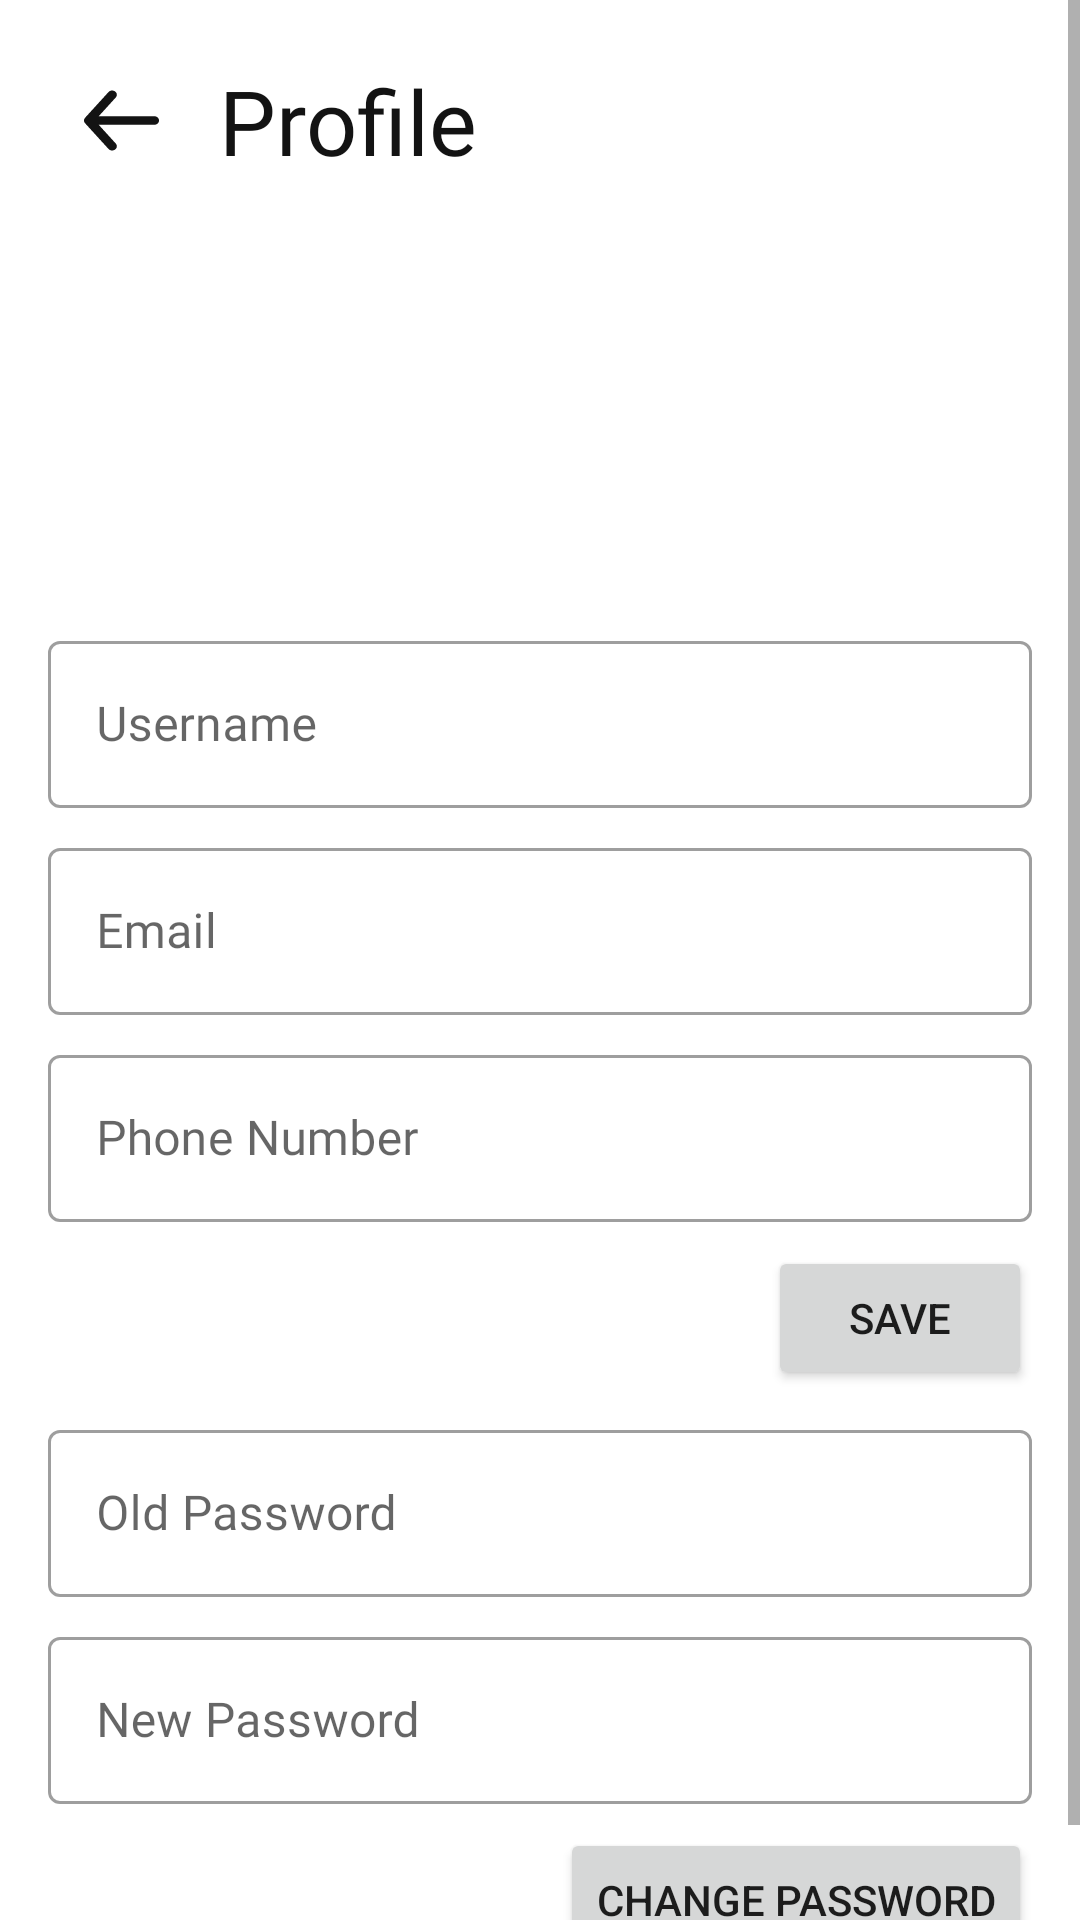

Reconstruct the res/layout file that produces this screen, plus the resources it refers to.
<!-- AndroidManifest.xml: application theme Theme.MedicTime -->
<!-- res/layout/activity_profile.xml -->
<?xml version="1.0" encoding="utf-8"?>
<ScrollView xmlns:android="http://schemas.android.com/apk/res/android"
    xmlns:app="http://schemas.android.com/apk/res-auto"
    xmlns:tools="http://schemas.android.com/tools"
    android:layout_width="match_parent"
    android:layout_height="match_parent"
    android:fillViewport="true"
    tools:context=".ui.profile.ProfileActivity">

    <androidx.constraintlayout.widget.ConstraintLayout
        android:layout_width="match_parent"
        android:layout_height="wrap_content"
        android:paddingBottom="16dp">

        <androidx.appcompat.widget.AppCompatImageButton
            android:id="@+id/btn_back"
            android:backgroundTint="@color/white"
            android:layout_width="wrap_content"
            android:layout_height="wrap_content"
            android:layout_marginHorizontal="16dp"
            android:src="@drawable/ic_arrow_back"
            android:tint="@color/black"
            app:layout_constraintTop_toTopOf="@+id/title"
            app:layout_constraintBottom_toBottomOf="@+id/title"
            app:layout_constraintStart_toStartOf="parent"/>

        <TextView
            android:id="@+id/title"
            android:layout_width="0dp"
            android:layout_height="wrap_content"
            android:layout_marginHorizontal="8dp"
            android:layout_marginVertical="20dp"
            android:fontFamily="@font/psjextrabold"
            android:text="@string/profile"
            android:textColor="@color/black"
            android:textSize="30sp"
            app:layout_constraintTop_toTopOf="parent"
            app:layout_constraintStart_toEndOf="@id/btn_back"
            app:layout_constraintEnd_toStartOf="@+id/about_us"
            app:layout_constraintHorizontal_chainStyle="packed"/>

        <androidx.appcompat.widget.AppCompatImageButton
            android:id="@+id/about_us"
            android:backgroundTint="@color/white"
            android:layout_width="wrap_content"
            android:layout_height="wrap_content"
            android:layout_marginEnd="8dp"
            android:src="@drawable/ic_baseline_info_24"
            android:tint="@color/orange_500"
            app:layout_constraintTop_toTopOf="@id/title"
            app:layout_constraintBottom_toBottomOf="@+id/title"
            app:layout_constraintStart_toEndOf="@+id/title"
            app:layout_constraintEnd_toStartOf="@+id/btn_logout"
            app:layout_constraintHorizontal_chainStyle="packed"/>

        <androidx.appcompat.widget.AppCompatImageButton
            android:id="@+id/btn_logout"
            android:backgroundTint="@color/white"
            android:layout_width="wrap_content"
            android:layout_height="wrap_content"
            android:layout_marginEnd="16dp"
            android:src="@drawable/ic_baseline_logout_24"
            android:tint="#F05454"
            app:layout_constraintTop_toTopOf="@id/about_us"
            app:layout_constraintBottom_toBottomOf="@+id/about_us"
            app:layout_constraintStart_toEndOf="@+id/about_us"
            app:layout_constraintEnd_toEndOf="parent"/>

        <androidx.appcompat.widget.AppCompatImageView
            android:id="@+id/image"
            android:layout_width="132dp"
            android:layout_height="132dp"
            android:layout_marginTop="8dp"
            android:layout_marginHorizontal="16dp"
            android:src="@drawable/ic_baseline_account_circle_24"
            android:tint="@color/orange_500"
            app:layout_constraintTop_toBottomOf="@+id/title"
            app:layout_constraintStart_toStartOf="parent"
            app:layout_constraintEnd_toEndOf="parent"/>

        <com.google.android.material.textfield.TextInputLayout
            android:id="@+id/input_username"
            android:layout_width="0dp"
            android:layout_height="wrap_content"
            android:layout_marginTop="8dp"
            android:layout_marginHorizontal="16dp"
            android:hint="@string/username"
            app:layout_constraintTop_toBottomOf="@+id/image"
            app:layout_constraintStart_toStartOf="parent"
            app:layout_constraintEnd_toEndOf="parent"
            style="@style/Widget.MaterialComponents.TextInputLayout.OutlinedBox">

            <com.google.android.material.textfield.TextInputEditText
                android:fontFamily="@font/psjmedium"
                android:layout_width="match_parent"
                android:layout_height="wrap_content"
                android:inputType="text"/>

        </com.google.android.material.textfield.TextInputLayout>

        <com.google.android.material.textfield.TextInputLayout
            android:id="@+id/input_email"
            android:layout_width="0dp"
            android:layout_height="wrap_content"
            android:layout_marginTop="8dp"
            android:layout_marginHorizontal="16dp"
            android:hint="@string/email"
            app:layout_constraintTop_toBottomOf="@+id/input_username"
            app:layout_constraintStart_toStartOf="parent"
            app:layout_constraintEnd_toEndOf="parent"
            style="@style/Widget.MaterialComponents.TextInputLayout.OutlinedBox">

            <com.google.android.material.textfield.TextInputEditText
                android:fontFamily="@font/psjmedium"
                android:layout_width="match_parent"
                android:layout_height="wrap_content"
                android:inputType="textEmailAddress"/>

        </com.google.android.material.textfield.TextInputLayout>

        <com.google.android.material.textfield.TextInputLayout
            android:id="@+id/input_phone"
            android:layout_width="0dp"
            android:layout_height="wrap_content"
            android:layout_marginTop="8dp"
            android:layout_marginHorizontal="16dp"
            android:hint="@string/phone_number"
            app:layout_constraintTop_toBottomOf="@+id/input_email"
            app:layout_constraintStart_toStartOf="parent"
            app:layout_constraintEnd_toEndOf="parent"
            style="@style/Widget.MaterialComponents.TextInputLayout.OutlinedBox">

            <com.google.android.material.textfield.TextInputEditText
                android:fontFamily="@font/psjmedium"
                android:layout_width="match_parent"
                android:layout_height="wrap_content"
                android:inputType="phone"/>

        </com.google.android.material.textfield.TextInputLayout>

        <Button
            android:id="@+id/btn_save"
            android:layout_width="wrap_content"
            android:layout_height="wrap_content"
            android:layout_marginTop="8dp"
            android:layout_marginEnd="16dp"
            android:text="@string/save"
            app:layout_constraintTop_toBottomOf="@+id/input_phone"
            app:layout_constraintEnd_toEndOf="parent" />

        <com.google.android.material.textfield.TextInputLayout
            android:id="@+id/input_old_password"
            android:layout_width="0dp"
            android:layout_height="wrap_content"
            android:layout_marginTop="8dp"
            android:layout_marginHorizontal="16dp"
            android:hint="@string/old_password"
            app:layout_constraintTop_toBottomOf="@+id/btn_save"
            app:layout_constraintStart_toStartOf="parent"
            app:layout_constraintEnd_toEndOf="parent"
            style="@style/Widget.MaterialComponents.TextInputLayout.OutlinedBox">

            <com.google.android.material.textfield.TextInputEditText
                android:fontFamily="@font/psjmedium"
                android:layout_width="match_parent"
                android:layout_height="wrap_content"
                android:inputType="textPassword"/>

        </com.google.android.material.textfield.TextInputLayout>

        <com.google.android.material.textfield.TextInputLayout
            android:id="@+id/input_new_password"
            android:layout_width="0dp"
            android:layout_height="wrap_content"
            android:layout_marginTop="8dp"
            android:layout_marginHorizontal="16dp"
            android:hint="@string/new_password"
            app:layout_constraintTop_toBottomOf="@+id/input_old_password"
            app:layout_constraintStart_toStartOf="parent"
            app:layout_constraintEnd_toEndOf="parent"
            style="@style/Widget.MaterialComponents.TextInputLayout.OutlinedBox">

            <com.google.android.material.textfield.TextInputEditText
                android:fontFamily="@font/psjmedium"
                android:layout_width="match_parent"
                android:layout_height="wrap_content"
                android:inputType="textPassword"/>

        </com.google.android.material.textfield.TextInputLayout>

        <Button
            android:id="@+id/btn_password"
            android:layout_width="wrap_content"
            android:layout_height="wrap_content"
            android:layout_marginTop="8dp"
            android:layout_marginEnd="16dp"
            android:text="@string/change_password"
            app:layout_constraintTop_toBottomOf="@+id/input_new_password"
            app:layout_constraintEnd_toEndOf="parent"/>

    </androidx.constraintlayout.widget.ConstraintLayout>

</ScrollView>
<!-- resources referenced by this layout -->
<resources>
  <color name="black">#FF131313</color>
  <color name="orange_500">#FFEF8C31</color>
  <color name="white">#FFFFFFFF</color>
  <!-- drawable ic_arrow_back (drawable) -->
  <vector xmlns:android="http://schemas.android.com/apk/res/android"
      android:width="25dp"
      android:height="25dp"
      android:viewportWidth="25"
      android:viewportHeight="25">
    <path
        android:pathData="M23.4375,11.0724H4.9063L10.5781,4.8444C10.8433,4.5527 10.9709,4.1766 10.9328,3.7989C10.8948,3.4212 10.6941,3.0728 10.375,2.8303C10.0559,2.5879 9.6445,2.4712 9.2314,2.506C8.8182,2.5409 8.4371,2.7243 8.1719,3.016L0.3594,11.5867C0.3068,11.6549 0.2598,11.7265 0.2188,11.801C0.2188,11.8724 0.2188,11.9152 0.1094,11.9867C0.0386,12.1504 0.0015,12.3248 0,12.5009C0.0015,12.677 0.0386,12.8513 0.1094,13.0151C0.1094,13.0866 0.1094,13.1294 0.2188,13.2008C0.2598,13.2753 0.3068,13.3469 0.3594,13.4151L8.1719,21.9858C8.3188,22.147 8.5028,22.2767 8.7107,22.3656C8.9186,22.4544 9.1454,22.5003 9.375,22.5C9.7401,22.5006 10.0939,22.3844 10.375,22.1715C10.5332,22.0515 10.664,21.9043 10.7599,21.7381C10.8557,21.5719 10.9148,21.39 10.9337,21.2029C10.9525,21.0158 10.9308,20.8272 10.8698,20.6478C10.8088,20.4683 10.7097,20.3017 10.5781,20.1574L4.9063,13.9293H23.4375C23.8519,13.9293 24.2493,13.7788 24.5424,13.511C24.8354,13.2431 25,12.8797 25,12.5009C25,12.122 24.8354,11.7587 24.5424,11.4908C24.2493,11.2229 23.8519,11.0724 23.4375,11.0724Z"
        android:fillColor="#000000"/>
  </vector>
  <string name="change_password">Change Password</string>
  <string name="email">Email</string>
  <string name="new_password">New Password</string>
  <string name="old_password">Old Password</string>
  <string name="phone_number">Phone Number</string>
  <string name="profile">Profile</string>
  <string name="save">Save</string>
  <string name="username">Username</string>
  <style name="Theme.MedicTime" parent="Theme.MaterialComponents.DayNight.NoActionBar">
          
          <item name="colorPrimary">@color/orange_500</item>
          <item name="colorPrimaryVariant">@color/orange_700</item>
          <item name="colorOnPrimary">@color/white</item>
          
          <item name="colorSecondary">@color/teal_200</item>
          <item name="colorSecondaryVariant">@color/teal_700</item>
          <item name="colorOnSecondary">@color/black</item>
          
          <item name="android:statusBarColor" tools:targetApi="l">?attr/colorPrimaryVariant</item>
          
      </style>
  <color name="orange_700">#FFE57B1A</color>
  <color name="teal_200">#FF03DAC5</color>
  <color name="teal_700">#FF018786</color>
</resources>
